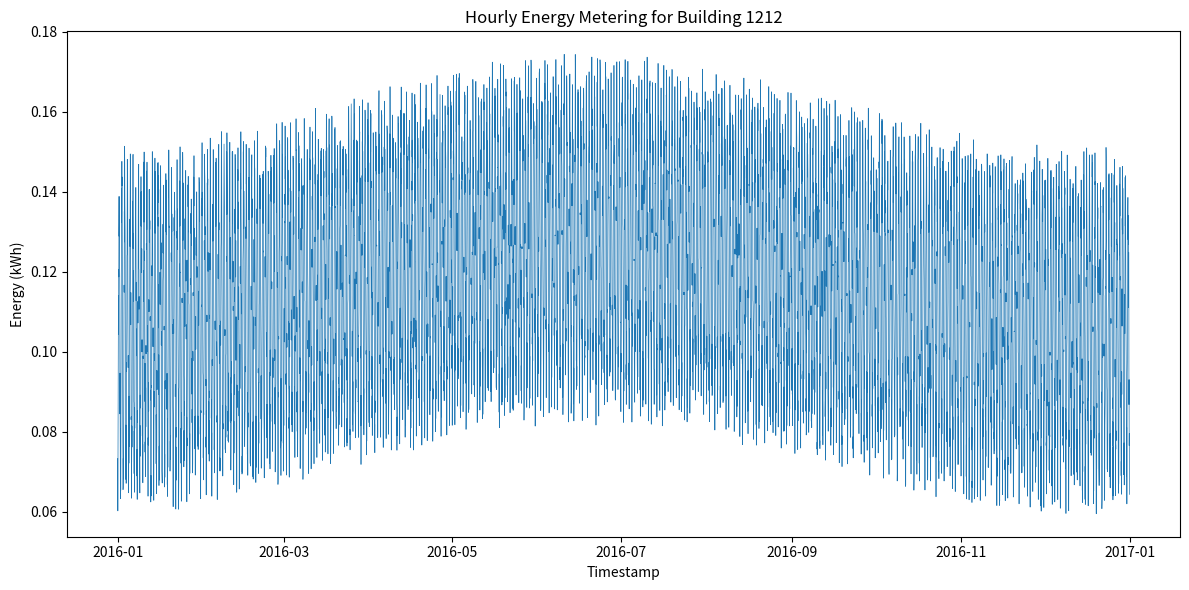

The matplotlib source for this figure:
import os
import csv
import random
import math
import datetime
import matplotlib.pyplot as plt

def generate_hourly_data(start_year: int, building_id: int, seed: int = 42):
    random.seed(seed)
    start_date = datetime.datetime(start_year, 1, 1, 0, 0)
    # 2016 is a leap year: 366 days * 24 hours = 8784 hours
    total_hours = 366 * 24
    timestamps = [start_date + datetime.timedelta(hours=i) for i in range(total_hours)]

    values = []
    for ts in timestamps:
        hour_of_day = ts.hour
        day_of_year = ts.timetuple().tm_yday

        # Daily variation: peak around noon
        daily_factor = 0.5 * (1 + math.sin(2 * math.pi * (hour_of_day - 6) / 24))
        # Seasonal variation: peak around day 80 (approx. March 21)
        seasonal_factor = 0.5 * (1 + math.sin(2 * math.pi * (day_of_year - 80) / 365))

        base = 0.3 + 0.3 * daily_factor + 0.1 * seasonal_factor
        noise = random.uniform(-0.05, 0.05)
        value = base + noise
        if value < 0:
            value = 0.0
        values.append(value)

    # Scale to target total energy between given bounds
    min_total = 841.9106417101518
    max_total = 1217.258135154613
    target_total = random.uniform(min_total, max_total)
    current_total = sum(values)
    scale_factor = target_total / current_total
    scaled_values = [v * scale_factor for v in values]

    return timestamps, scaled_values, target_total

def save_csv(timestamps, values, filepath):
    os.makedirs(os.path.dirname(filepath), exist_ok=True)
    with open(filepath, 'w', newline='') as csvfile:
        writer = csv.writer(csvfile)
        writer.writerow(['timestamp', 'value'])
        for ts, val in zip(timestamps, values):
            writer.writerow([ts.strftime('%Y-%m-%dT%H:%M'), f'{val:.6f}'])

def plot_data(timestamps, values, filepath):
    os.makedirs(os.path.dirname(filepath), exist_ok=True)
    plt.figure(figsize=(12, 6))
    plt.plot(timestamps, values, linewidth=0.5)
    plt.xlabel('Timestamp')
    plt.ylabel('Energy (kWh)')
    plt.title('Hourly Energy Metering for Building 1212')
    plt.tight_layout()
    plt.savefig(filepath)
    plt.close()

def main():
    building_id = 1212
    start_year = 2016
    timestamps, values, target_total = generate_hourly_data(start_year, building_id)
    csv_path = f'generated_data/{building_id}.csv'
    png_path = f'generated_plots/{building_id}.png'
    save_csv(timestamps, values, csv_path)
    plot_data(timestamps, values, png_path)
    print(f'Generated CSV: {csv_path}')
    print(f'Generated PNG: {png_path}')
    print(f'Target total energy: {target_total:.3f} kWh')

if __name__ == "__main__":
    main()
